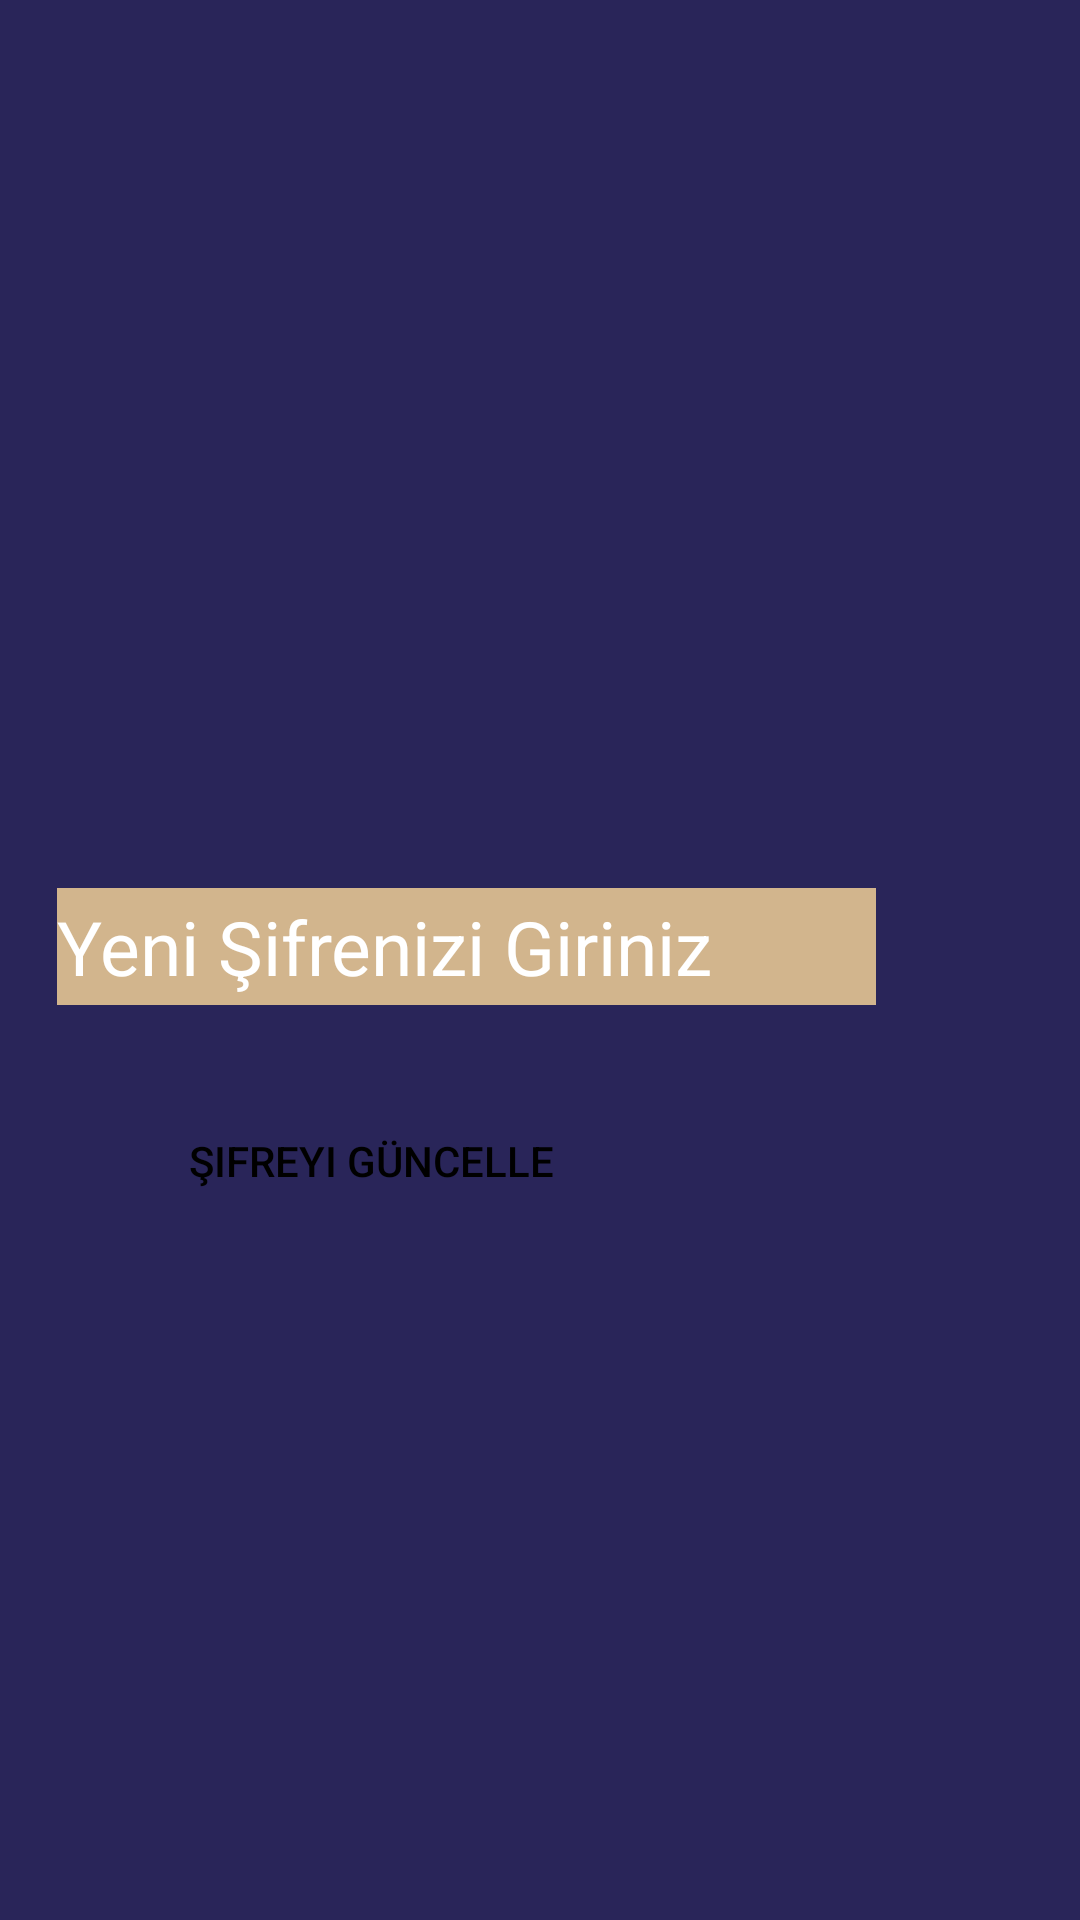

Android layout source for this screen:
<!-- AndroidManifest.xml: application theme Theme.MertCanSucuObs -->
<!-- res/layout/activity_ogrencisifreyenileme.xml -->
<?xml version="1.0" encoding="utf-8"?>
<androidx.constraintlayout.widget.ConstraintLayout xmlns:android="http://schemas.android.com/apk/res/android"
    xmlns:app="http://schemas.android.com/apk/res-auto"
    xmlns:tools="http://schemas.android.com/tools"
    android:layout_width="match_parent"
    android:layout_height="match_parent"
    android:background="#292559"
    tools:context=".ogrencisifreyenileme">

    <Button
        android:id="@+id/sifreguncellemebutonu"
        android:layout_width="wrap_content"
        android:layout_height="wrap_content"
        android:layout_marginStart="44dp"
        android:layout_marginTop="28dp"
        android:background="@null"
        android:backgroundTint="@color/white"
        android:text="Şifreyi Güncelle"
        android:textColor="@color/black"
        app:layout_constraintStart_toStartOf="@+id/editTextYeniSifre"
        app:layout_constraintTop_toBottomOf="@+id/editTextYeniSifre" />

    <EditText
        android:id="@+id/editTextYeniSifre"
        android:layout_width="273dp"
        android:layout_height="39dp"
        android:layout_marginTop="296dp"
        android:layout_marginEnd="68dp"
        android:background="#D2B58D"
        android:ems="10"
        android:hint="Yeni Şifrenizi Giriniz"
        android:inputType="textPersonName"

        android:textColor="@color/white"
        android:textColorHint="@color/white"
        android:textSize="25dp"
        app:layout_constraintEnd_toEndOf="parent"
        app:layout_constraintTop_toTopOf="parent" />

    <ImageView
        android:id="@+id/imageView2"
        android:layout_width="0dp"
        android:layout_height="205dp"
        android:layout_marginStart="68dp"
        android:layout_marginEnd="68dp"
        android:layout_marginBottom="20dp"
        app:layout_constraintBottom_toTopOf="@+id/editTextYeniSifre"
        app:layout_constraintEnd_toEndOf="parent"
        app:layout_constraintStart_toStartOf="parent"
        app:srcCompat="@drawable/ataturk_logo" />

</androidx.constraintlayout.widget.ConstraintLayout>
<!-- resources referenced by this layout -->
<resources>
  <color name="black">#FF000000</color>
  <color name="white">#FFFFFFFF</color>
  <style name="Theme.MertCanSucuObs" parent="Theme.MaterialComponents.DayNight.DarkActionBar">
          
          <item name="colorPrimary">@color/purple_500</item>
          <item name="colorPrimaryVariant">@color/purple_700</item>
          <item name="colorOnPrimary">@color/white</item>
          
          <item name="colorSecondary">@color/teal_200</item>
          <item name="colorSecondaryVariant">@color/teal_700</item>
          <item name="colorOnSecondary">@color/black</item>
          
          <item name="android:statusBarColor" tools:targetApi="l">?attr/colorPrimaryVariant</item>
          
  
          <item name="windowNoTitle">true</item>
          <item name="windowActionBar">false</item>
      </style>
  <color name="purple_500">#292559</color>
  <color name="purple_700">#292559</color>
  <color name="teal_200">#FF03DAC5</color>
  <color name="teal_700">#FF018786</color>
</resources>
